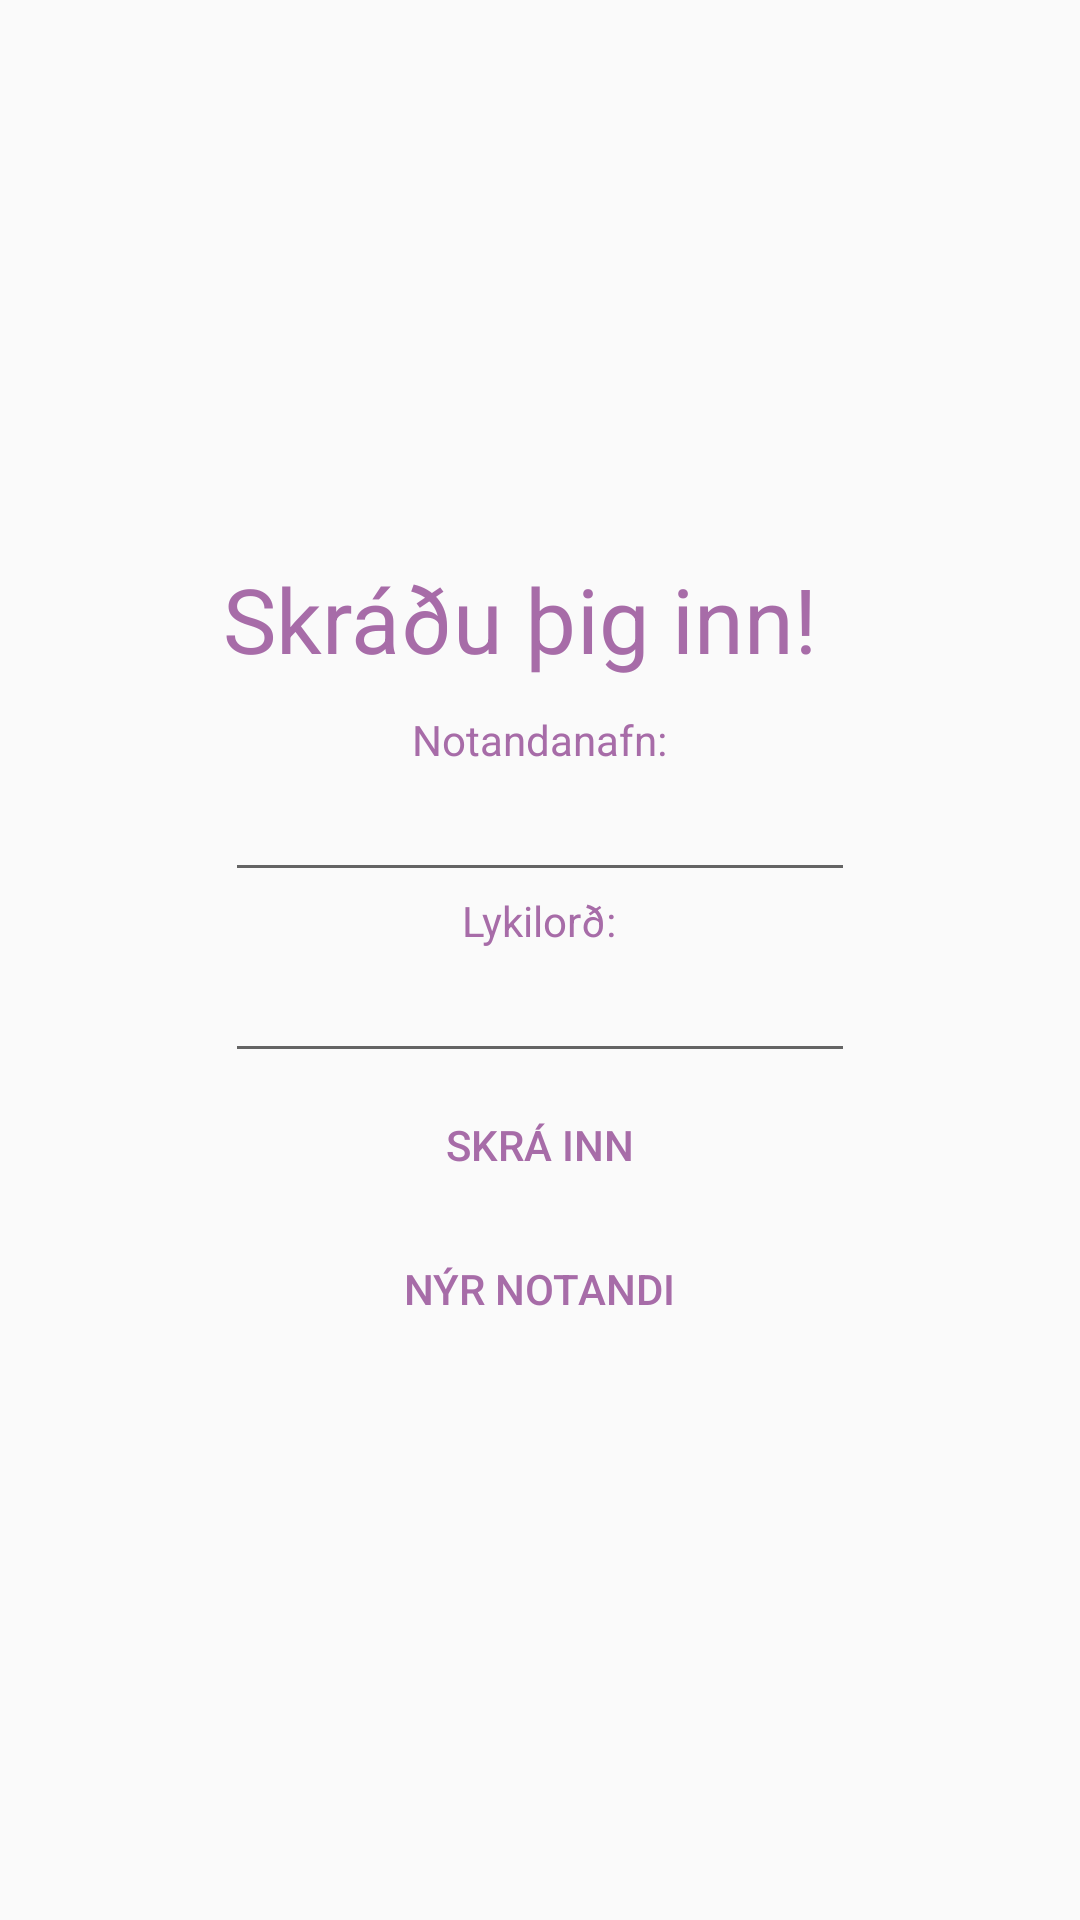

Produce the Android XML layout that renders to this screen, including the resource entries it uses.
<!-- AndroidManifest.xml: application theme AppTheme -->
<!-- res/layout/activity_main.xml -->
<?xml version="1.0" encoding="utf-8"?>
<LinearLayout xmlns:android="http://schemas.android.com/apk/res/android"
    xmlns:app="http://schemas.android.com/apk/res-auto"
    xmlns:tools="http://schemas.android.com/tools"
    android:layout_width="match_parent"
    android:layout_height="match_parent"
    android:gravity="center"
    android:orientation="vertical">


    <TextView
        android:id="@+id/texti1"
        android:layout_width="211dp"
        android:layout_height="51dp"
        android:text="@string/skr_inn"
        android:textAppearance="@style/TextAppearance.AppCompat"
        android:textSize="30sp"
        tools:layout_editor_absoluteX="87dp"
        tools:layout_editor_absoluteY="28dp" />

    <TextView
        android:id="@+id/textView2"
        android:layout_width="wrap_content"
        android:layout_height="wrap_content"
        android:text="@string/notandanafn"
        tools:layout_editor_absoluteX="85dp"
        tools:layout_editor_absoluteY="109dp" />

    <EditText
        android:id="@+id/user"
        android:layout_width="wrap_content"
        android:layout_height="wrap_content"
        android:ems="10"
        android:inputType="textPersonName"
        tools:layout_editor_absoluteX="85dp"
        tools:layout_editor_absoluteY="128dp" />

    <TextView
        android:id="@+id/textView3"
        android:layout_width="wrap_content"
        android:layout_height="wrap_content"
        android:text="@string/lykilord"
        tools:layout_editor_absoluteX="85dp"
        tools:layout_editor_absoluteY="209dp" />


    <EditText
        android:id="@+id/psw"
        android:layout_width="wrap_content"
        android:layout_height="wrap_content"
        android:ems="10"
        android:inputType="textPassword"
        tools:layout_editor_absoluteX="85dp"
        tools:layout_editor_absoluteY="232dp" />

    <Button
        android:id="@+id/skra_inn"
        android:layout_width="wrap_content"
        android:layout_height="wrap_content"
        android:text="@string/skra"
        tools:layout_editor_absoluteX="148dp"
        tools:layout_editor_absoluteY="301dp" />

    <Button
        android:id="@+id/nyr_notandi"
        android:layout_width="wrap_content"
        android:layout_height="wrap_content"
        android:text="@string/nyr_notandi"
        tools:layout_editor_absoluteX="134dp"
        tools:layout_editor_absoluteY="363dp" />




</LinearLayout>
<!-- resources referenced by this layout -->
<resources>
  <string name="lykilord">Lykilorð:</string>
  <string name="notandanafn">Notandanafn:</string>
  <string name="nyr_notandi">Nýr notandi</string>
  <string name="skr_inn">Skráðu þig inn!</string>
  <string name="skra">Skrá inn</string>
  <style name="AppTheme" parent="Theme.AppCompat.Light.DarkActionBar">
          
          <item name="colorPrimary">@color/colorPrimary</item>
          <item name="colorPrimaryDark">@color/colorPrimaryDark</item>
          <item name="colorAccent">@color/colorAccent</item>
          <item name="android:textColorHint">@color/colorPrimary</item>
          <item name="android:textColor">@color/colorPrimary</item>
          <item name="buttonStyle">?android:attr/buttonBarButtonStyle</item>
  
  
      </style>
  <color name="colorPrimary">#A76CA8</color>
  <color name="colorPrimaryDark">#A76CA8</color>
  <color name="colorAccent">#FF4081</color>
</resources>
